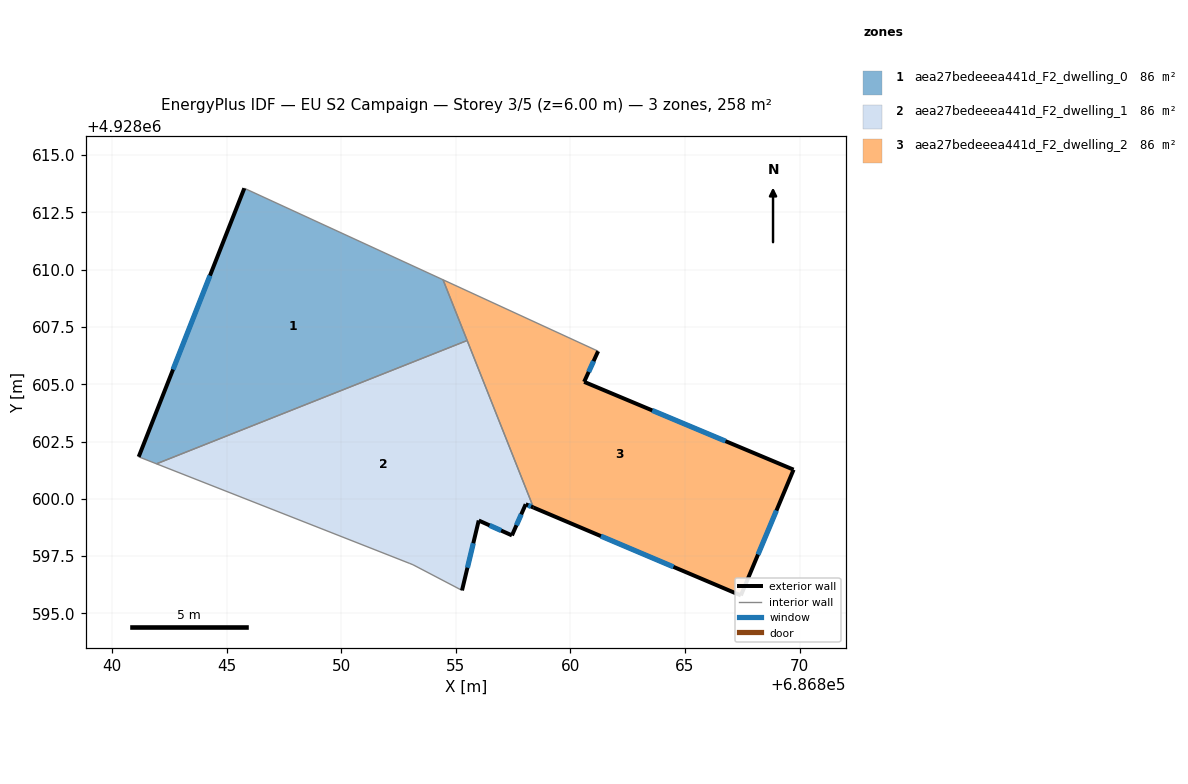
=== STOREY PLAN SPEC (per zone: floor XY polygon, exterior-wall plan segments, windows/doors) ===
zone 1: aea27bedeeea441d_F2_dwelling_0  (85.9 m²)
  floor: (686854.44, 4928609.56) (686855.49, 4928606.91) (686841.93, 4928601.53) (686841.16, 4928601.83) (686845.77, 4928613.55)
  exterior wall: (686845.77, 4928613.55) – (686841.16, 4928601.83)  [12.6 m]
    window: (686844.27, 4928609.74) – (686842.66, 4928605.64)  [4.6 m²]
  interior walls: 4
zone 2: aea27bedeeea441d_F2_dwelling_1  (85.8 m²)
  floor: (686855.49, 4928606.91) (686858.38, 4928599.62) (686858.05, 4928599.76) (686857.45, 4928598.40) (686856.00, 4928599.05) (686855.27, 4928596.00) (686853.13, 4928597.12) (686852.99, 4928597.18) (686841.93, 4928601.53)
  exterior wall: (686858.05, 4928599.76) – (686858.39, 4928599.62)  [0.4 m]
    window: (686858.16, 4928599.72) – (686858.28, 4928599.67)  [0.1 m²]
  exterior wall: (686857.45, 4928598.40) – (686858.05, 4928599.76)  [1.5 m]
    window: (686857.64, 4928598.84) – (686857.85, 4928599.32)  [0.5 m²]
  exterior wall: (686856.00, 4928599.05) – (686857.45, 4928598.40)  [1.6 m]
    window: (686856.47, 4928598.84) – (686856.98, 4928598.61)  [0.6 m²]
  exterior wall: (686855.27, 4928596.00) – (686856.00, 4928599.05)  [3.1 m]
    window: (686855.50, 4928596.99) – (686855.76, 4928598.06)  [1.1 m²]
  interior walls: 5
zone 3: aea27bedeeea441d_F2_dwelling_2  (85.8 m²)
  floor: (686869.74, 4928601.27) (686867.44, 4928595.78) (686858.38, 4928599.62) (686854.44, 4928609.56) (686861.21, 4928606.44) (686860.60, 4928605.10)
  exterior wall: (686858.39, 4928599.62) – (686867.44, 4928595.78)  [9.8 m]
    window: (686861.33, 4928598.37) – (686864.49, 4928597.03)  [3.6 m²]
  exterior wall: (686860.60, 4928605.10) – (686861.21, 4928606.44)  [1.5 m]
    window: (686860.80, 4928605.54) – (686861.01, 4928606.01)  [0.5 m²]
  exterior wall: (686869.74, 4928601.27) – (686860.60, 4928605.10)  [9.9 m]
    window: (686866.76, 4928602.52) – (686863.57, 4928603.86)  [3.6 m²]
  exterior wall: (686867.44, 4928595.78) – (686869.74, 4928601.27)  [6.0 m]
    window: (686868.18, 4928597.57) – (686868.99, 4928599.49)  [2.2 m²]
  interior walls: 3

=== DERIVED (storey summary) ===
Building: EU S2 Campaign
Storey: 3 of 5  (floor level z = 6.00 m)
Storey gross floor area: 257.5 m²
Zones on this storey: 3
  - aea27bedeeea441d_F2_dwelling_0: floor 85.9 m²; exterior wall 12.6 m (37.8 m²); 1 window(s) 4.6 m²; WWR 12.2%
  - aea27bedeeea441d_F2_dwelling_1: floor 85.8 m²; exterior wall 6.6 m (19.7 m²); 4 window(s) 2.4 m²; WWR 12.2%
  - aea27bedeeea441d_F2_dwelling_2: floor 85.8 m²; exterior wall 27.2 m (81.5 m²); 4 window(s) 10.0 m²; WWR 12.2%
Zone adjacency (shared interzone walls):
  - aea27bedeeea441d_F2_dwelling_0 ↔ aea27bedeeea441d_F2_dwelling_1
  - aea27bedeeea441d_F2_dwelling_0 ↔ aea27bedeeea441d_F2_dwelling_2
  - aea27bedeeea441d_F2_dwelling_1 ↔ aea27bedeeea441d_F2_dwelling_2